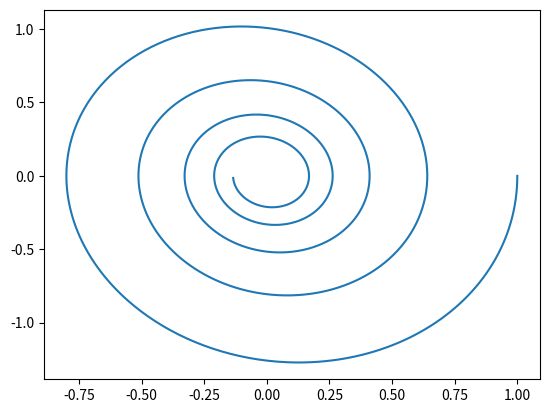

Python code for this plot:

import numpy as np
import matplotlib.pyplot as plt


class Solver():
    def __init__(self, time, dt):
        self.time = time
        self.dt = dt
        self.N = int(self.time/self.dt)

        self.x = np.zeros(self.N)
        self.v = np.zeros(self.N)
        self.t = np.zeros(self.N)


    def set_initial_conditions(self, x0, v0):
        self.x[0] = x0
        self.v[0] = v0


    def set_diff_eq(self, f):
        self.diff_eq = f;


    def rk4_step(self, x0, v0, t0):
        dt = self.dt

        a1 = self.diff_eq(x0, v0, t0)
        v1 = v0

        x_half_1 = x0 + v1 * dt/2.0
        v_half_1 = v0 + a1 * dt/2.0

        a2 = self.diff_eq(x_half_1, v_half_1, t0+dt/2.0)
        v2 = v_half_1

        x_half_2 = x0 + v2 * dt/2.0
        v_half_2 = v0 + a2 * dt/2.0

        a3 = self.diff_eq(x_half_2, v_half_2, t0+dt/2.0)
        v3 = v_half_2

        x_end = x0 + v3 * dt
        v_end = v0 + a3 * dt

        a4 = self.diff_eq(x_end, v_end, t0 + dt)
        v4 = v_end

        a_middle = 1.0/6.0 * (a1 + 2*a2 + 2*a3 + a4)
        v_middle = 1.0/6.0 * (v1 + 2*v2 + 2*v3 + v4)

        x_end = x0 + v_middle * dt
        v_end = v0 + a_middle * dt

        return x_end, v_end


    def solve(self):
        x = self.x; v = self.v; t = self.t; N = self.N; dt = self.dt
        for i in range(N-1):
            [x[i+1], v[i+1]] = self.rk4_step(x[i], v[i], t[i])
            t[i+1] = t[i] + dt 

        return x, v, t


# Initialze solver
solver = Solver(20.0, 1e-2)


# 
def diff_eq_1(x, v, t):
    """
    Differential equation for problem 1
    """
    m = 0.5
    k = 1.0
    a = -(1./.5)*x
    return a


# 
def diff_eq_2(x, v, t):
    """
    Differential equation for problem 2
    """
    m = 0.5     # []
    k = 1.0     # []
    b = 0.1     # []
    a = -(k/m)*x - (b/m)*v
    return a



# 
def diff_eq_4(x, v, t):
    """
    Differential equation for problem 2
    """
    m = 0.5     # []
    k = 1.0     # []
    b = 0.1     # []
    a = -(k/m)*x - (b/m)*v
    return a


# Prepare problem 1
solver.set_diff_eq(diff_eq_2)
solver.set_initial_conditions(1.0, 0.0)

# Yeah babe!
[x, v, t] = solver.solve();

# Plot this pure awsomness
plt.plot(x, v)
plt.show()



